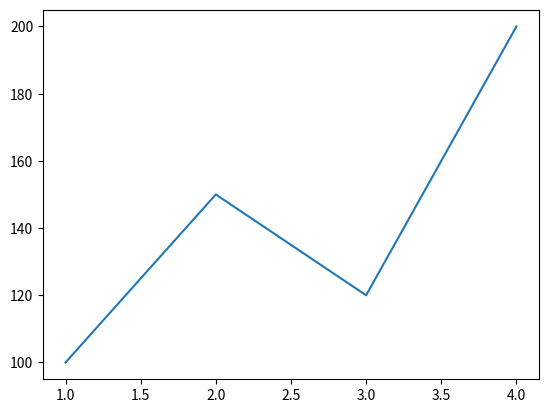

Write Python code to recreate this figure.
# AI/ML Series - Episode 4
import matplotlib.pyplot as plt

months = [1, 2, 3, 4]
sales = [100, 150, 120, 200]

plt.plot(months, sales)
plt.show()
